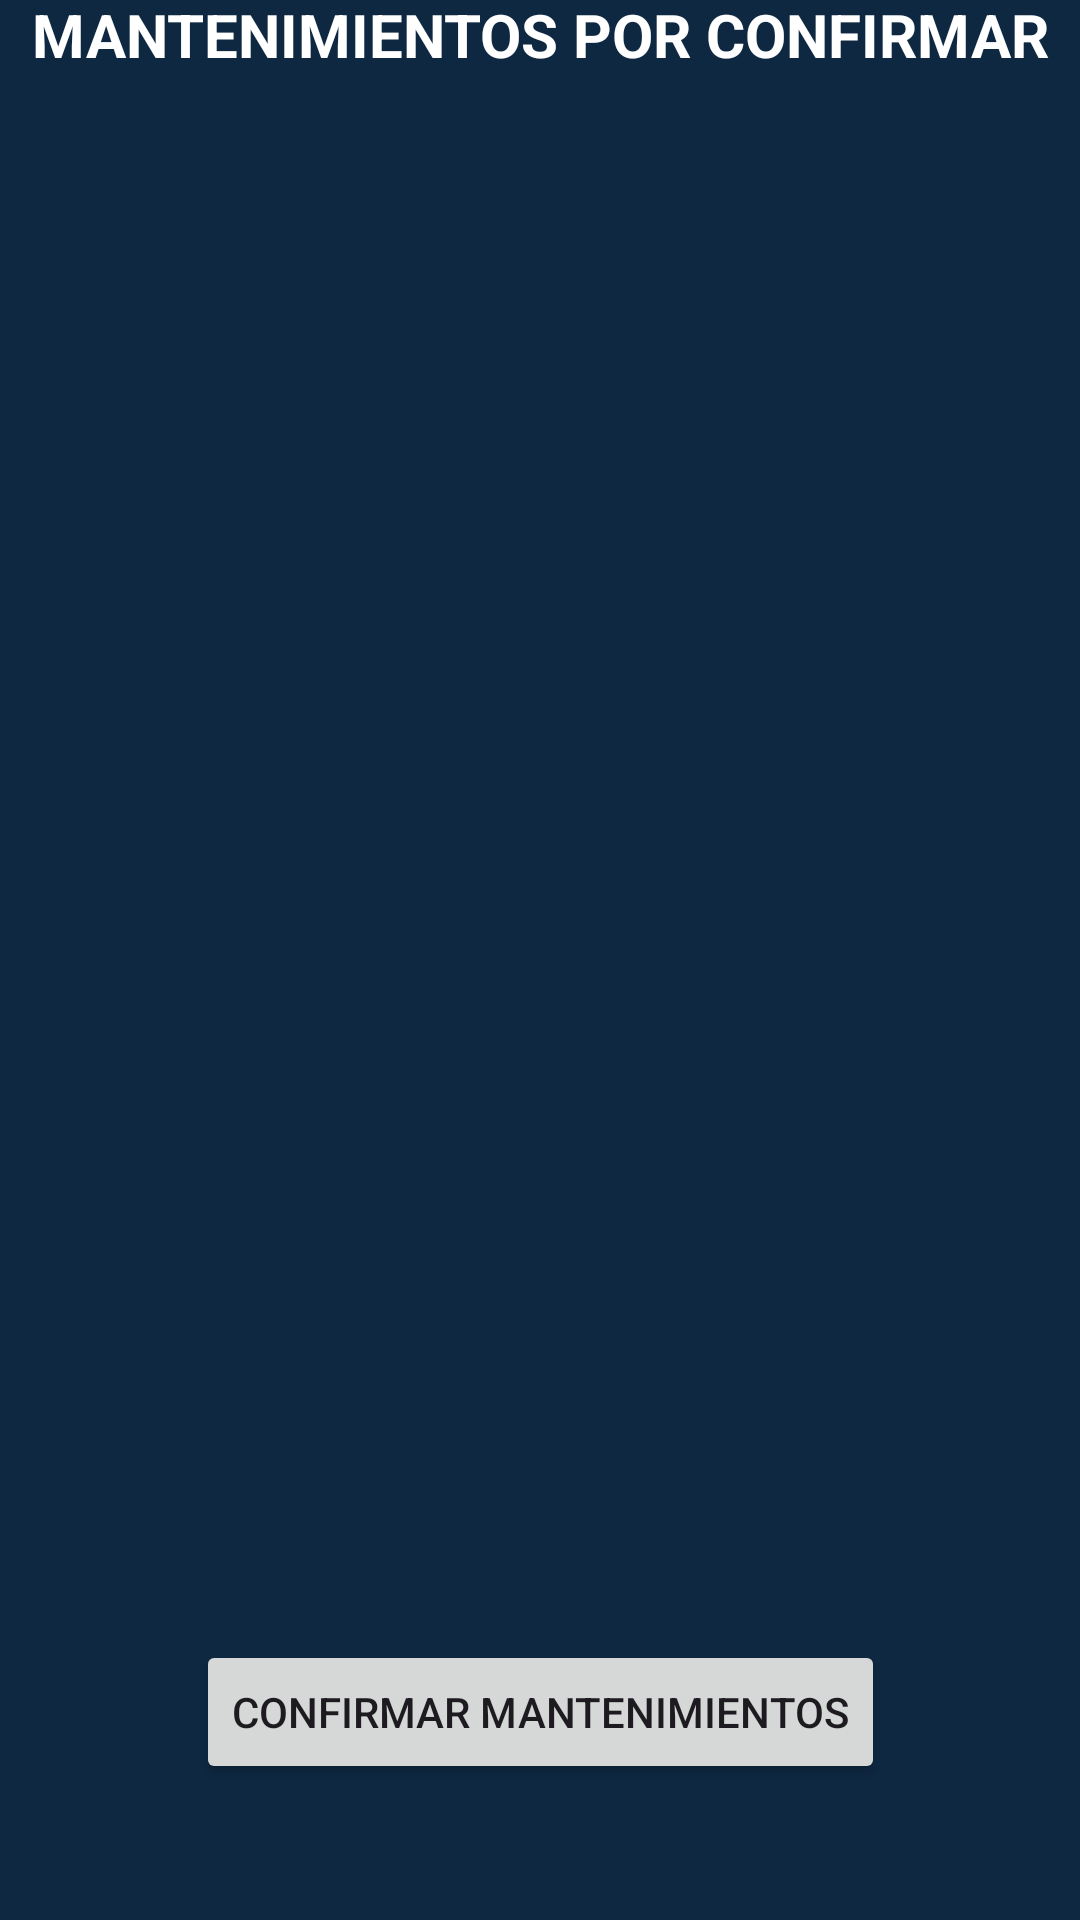

This screen was rendered from an Android layout file. Write that file and the resources it references.
<!-- AndroidManifest.xml: application theme Theme.JMG_ASCENSORES -->
<!-- res/layout/cli_conf_mant.xml -->
<?xml version="1.0" encoding="utf-8"?>
<androidx.constraintlayout.widget.ConstraintLayout xmlns:android="http://schemas.android.com/apk/res/android"
    xmlns:app="http://schemas.android.com/apk/res-auto"
    xmlns:tools="http://schemas.android.com/tools"
    android:layout_width="match_parent"
    android:layout_height="match_parent"
    android:background="#0E2842">

    <TextView
        android:id="@+id/textView9"
        android:layout_width="wrap_content"
        android:layout_height="wrap_content"
        android:layout_marginTop="28dp"
        android:layout_marginBottom="20dp"
        android:text="MANTENIMIENTOS POR CONFIRMAR"
        android:textColor="#FFFFFF"
        android:textSize="20sp"
        android:textStyle="bold"
        app:layout_constraintBottom_toTopOf="@+id/lstMantConf"
        app:layout_constraintEnd_toEndOf="parent"
        app:layout_constraintStart_toStartOf="parent"
        app:layout_constraintTop_toTopOf="parent" />

    <androidx.recyclerview.widget.RecyclerView
        android:id="@+id/lstMantConf"
        android:layout_width="382dp"
        android:layout_height="518dp"
        android:layout_margin="8dp"
        android:layout_marginTop="146dp"
        android:layout_marginBottom="43dp"
        android:translationY="20dp"
        app:layout_constraintBottom_toTopOf="@id/btnConfMantx"
        app:layout_constraintEnd_toEndOf="parent"
        app:layout_constraintHorizontal_bias="0.448"
        app:layout_constraintStart_toStartOf="parent"
        app:layout_constraintTop_toTopOf="parent"
        app:layout_constraintVertical_bias="0.094"
        tools:ignore="MissingConstraints" />

    <Button
        android:id="@+id/btnConfMantx"
        android:layout_width="wrap_content"
        android:layout_height="wrap_content"
        android:layout_marginBottom="39dp"
        android:text="CONFIRMAR MANTENIMIENTOS"
        app:layout_constraintBottom_toBottomOf="parent"
        app:layout_constraintEnd_toEndOf="parent"
        app:layout_constraintStart_toStartOf="parent"
        app:layout_constraintTop_toBottomOf="@+id/lstMantConf"
        tools:ignore="MissingConstraints" />

</androidx.constraintlayout.widget.ConstraintLayout>
<!-- resources referenced by this layout -->
<resources>
  <style name="Theme.JMG_ASCENSORES" parent="Base.Theme.JMG_ASCENSORES" />
  <style name="Base.Theme.JMG_ASCENSORES" parent="Theme.Material3.DayNight.NoActionBar">
          <item name="android:statusBarColor">#000000</item>
      </style>
</resources>
